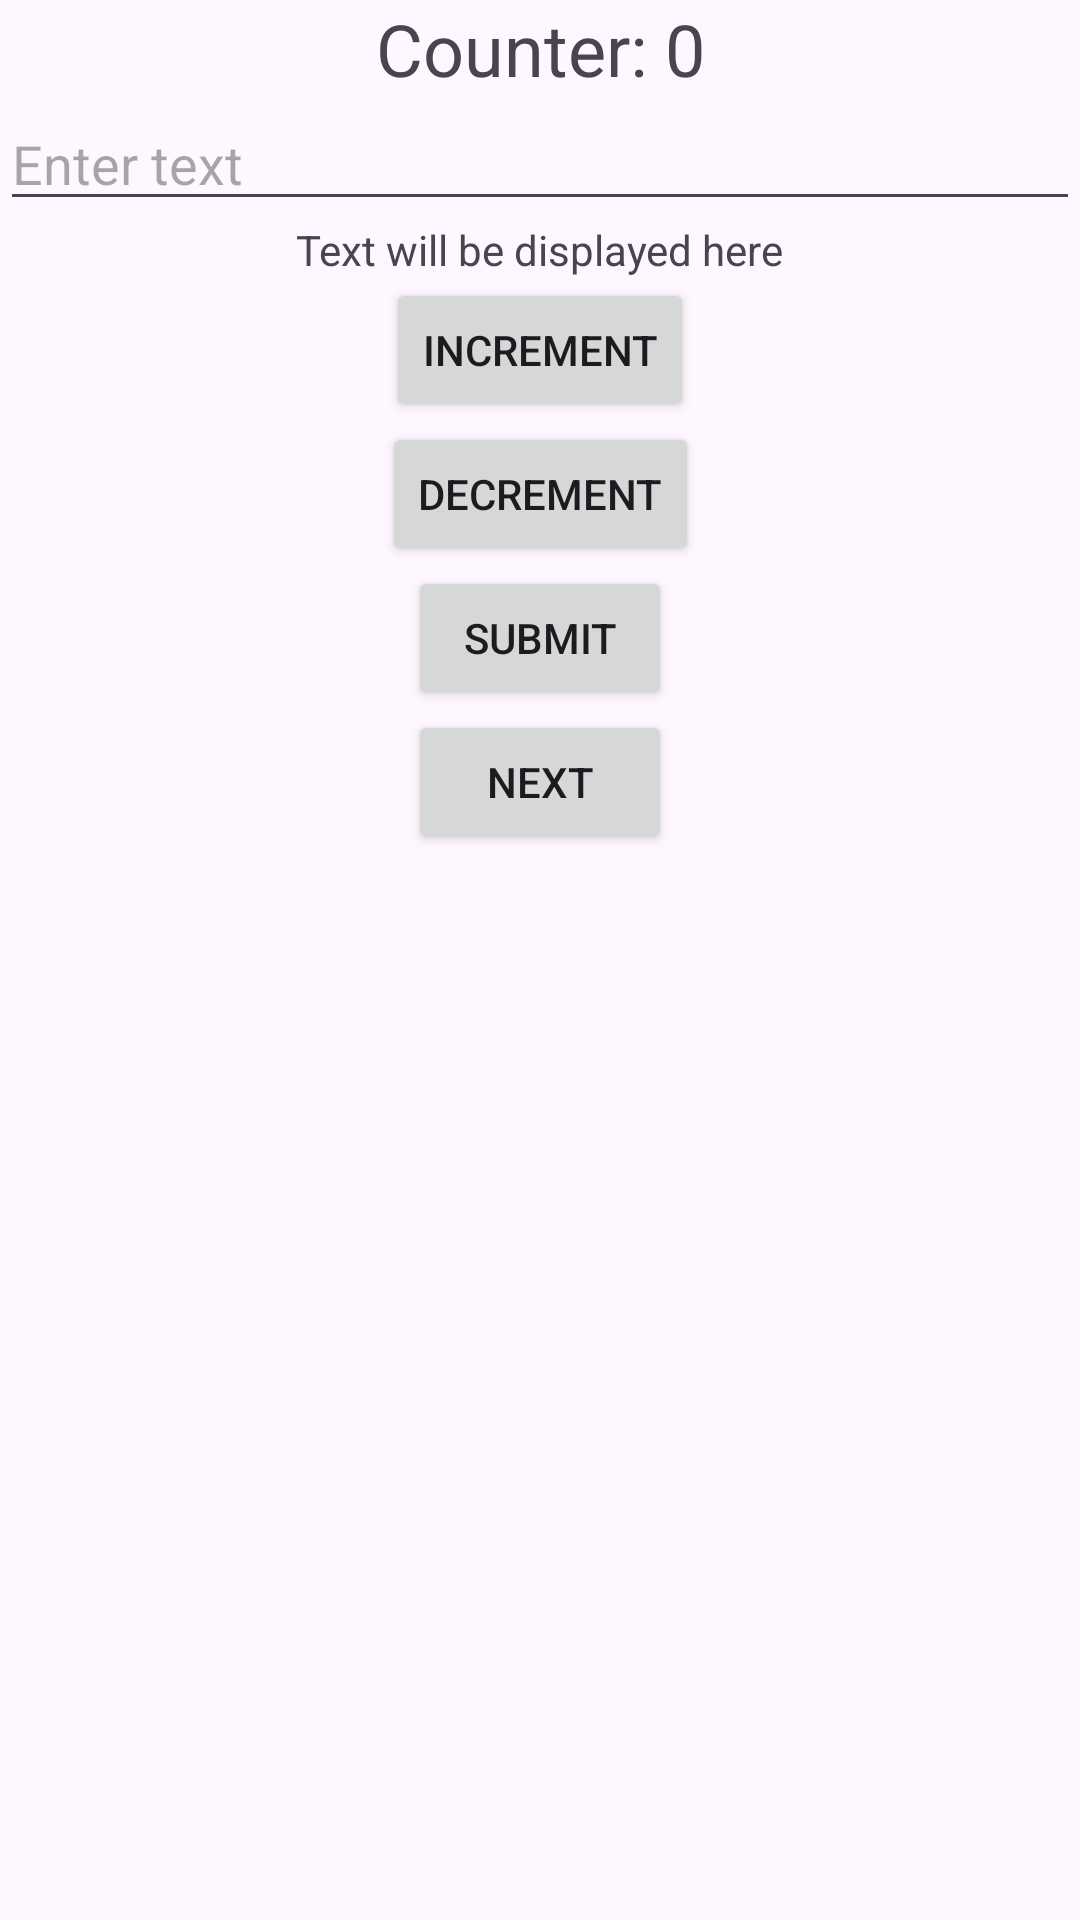

This screen was rendered from an Android layout file. Write that file and the resources it references.
<!-- AndroidManifest.xml: application theme Theme.Dubugger_3 -->
<!-- res/layout/fragment_1.xml -->
<?xml version="1.0" encoding="utf-8"?>
<androidx.constraintlayout.widget.ConstraintLayout xmlns:android="http://schemas.android.com/apk/res/android"
    xmlns:app="http://schemas.android.com/apk/res-auto"
    xmlns:tools="http://schemas.android.com/tools"
    android:layout_width="match_parent"
    android:layout_height="match_parent"
    tools:context=".Fragment1">

    <TextView
        android:id="@+id/counterTextView"
        android:layout_width="wrap_content"
        android:layout_height="wrap_content"
        android:text="Counter: 0"
        android:textSize="24sp"
        app:layout_constraintBottom_toTopOf="@+id/editText"
        app:layout_constraintEnd_toEndOf="parent"
        app:layout_constraintStart_toStartOf="parent"
        app:layout_constraintTop_toTopOf="parent"
        app:layout_constraintVertical_chainStyle="packed" />

    <EditText
        android:id="@+id/editText"
        android:layout_width="0dp"
        android:layout_height="wrap_content"
        android:hint="Enter text"
        app:layout_constraintEnd_toEndOf="parent"
        app:layout_constraintStart_toStartOf="parent"
        app:layout_constraintTop_toBottomOf="@+id/counterTextView" />

    <TextView
        android:id="@+id/displayTextView"
        android:layout_width="wrap_content"
        android:layout_height="wrap_content"
        android:text="Text will be displayed here"
        app:layout_constraintEnd_toEndOf="parent"
        app:layout_constraintStart_toStartOf="parent"
        app:layout_constraintTop_toBottomOf="@+id/editText" />

    <Button
        android:id="@+id/incrementButton"
        android:layout_width="wrap_content"
        android:layout_height="wrap_content"
        android:text="Increment"
        app:layout_constraintEnd_toEndOf="parent"
        app:layout_constraintStart_toStartOf="parent"
        app:layout_constraintTop_toBottomOf="@+id/displayTextView" />

    <Button
        android:id="@+id/decrementButton"
        android:layout_width="wrap_content"
        android:layout_height="wrap_content"
        android:text="Decrement"
        app:layout_constraintEnd_toEndOf="parent"
        app:layout_constraintStart_toStartOf="parent"
        app:layout_constraintTop_toBottomOf="@+id/incrementButton" />

    <Button
        android:id="@+id/submitButton"
        android:layout_width="wrap_content"
        android:layout_height="wrap_content"
        android:text="Submit"
        app:layout_constraintEnd_toEndOf="parent"
        app:layout_constraintStart_toStartOf="parent"
        app:layout_constraintTop_toBottomOf="@+id/decrementButton" />

    <Button
        android:id="@+id/nextButton"
        android:layout_width="wrap_content"
        android:layout_height="wrap_content"
        android:text="Next"
        app:layout_constraintEnd_toEndOf="parent"
        app:layout_constraintStart_toStartOf="parent"
        app:layout_constraintTop_toBottomOf="@+id/submitButton" />

</androidx.constraintlayout.widget.ConstraintLayout>
<!-- resources referenced by this layout -->
<resources>
  <style name="Theme.Dubugger_3" parent="Base.Theme.Dubugger_3" />
  <style name="Base.Theme.Dubugger_3" parent="Theme.Material3.DayNight.NoActionBar">
          
          
      </style>
</resources>
